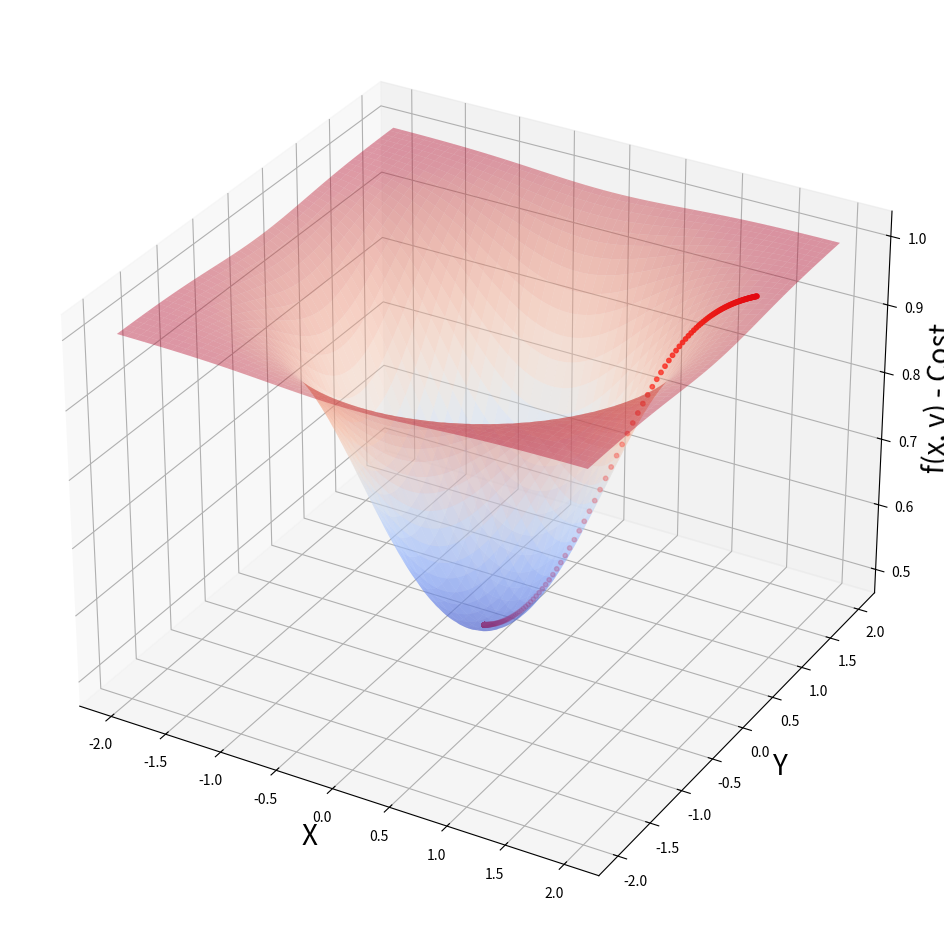

This figure's Python source:
import numpy
from matplotlib import pyplot, cm  # cm stands for colour map
from sympy import symbols, diff


def f(x, y):
    """2d function"""

    return 1 / (3 ** (-x**2 - y**2) + 1)


def dfx(x_value, y_value):
    """Partial derivative with respect to x"""

    x, y = symbols("x, y")

    return diff(f(x, y), x).evalf(subs={x: x_value, y: y_value})


def dfy(x_value, y_value):
    """Partial derivative with respect to y"""

    x, y = symbols("x, y")

    # it is better to write the derivative itself rather than the sympy calculation since it takes more
    # time for the computation when using sympy module
    return diff(f(x, y), y).evalf(subs={x: x_value, y: y_value})


# Batch Gradient Descent

def batch_gradient_descent(learning_rate: float, starting_x: float, starting_y: float, max_iterations: float = float("inf")):
    """Gradient Descent algorithm for multivariable relation"""

    current_point = numpy.array([starting_x, starting_y])
    values_array = current_point.reshape(1, 2)
    current_iteration = 0

    while current_iteration < max_iterations:

        x_gradient = dfx(current_point[0], current_point[1])
        y_gradient = dfy(current_point[0], current_point[1])
        gradients = numpy.array([x_gradient, y_gradient])

        current_point = current_point - learning_rate * gradients
        values_array = numpy.append(values_array, current_point.reshape(1, 2), axis=0)
        # values_array = numpy.concatenate((values_array, current_point.reshape(1, 2)), axis=0) it works the same as the above method

        current_iteration += 1

    return values_array


x_variable = numpy.linspace(start=-2, stop=2, num=200)
y_variable = numpy.linspace(start=-2, stop=2, num=200)

x_variable, y_variable = numpy.meshgrid(x_variable, y_variable)

gradient_descent_values = batch_gradient_descent(learning_rate=0.1, starting_x=1.8, starting_y=1.0, max_iterations=500)


# Generating 3D Plot
figure = pyplot.figure(figsize=[16, 12])  # creating a plot object using the figure method to store the plot
"""
axis = figure.gca(projection="3d")  # gca -> get_current_axes/ this method throws:
"MatplotlibDeprecationWarning: Calling gca() with keyword arguments was deprecated in Matplotlib 3.4. Starting two
minor releases later, gca() will take no keyword arguments. The gca() function should only be used to get the current
axes, or if no axes exist, create new axes with default keyword arguments. To create a new axes with non-default
arguments, use plt.axes() or plt.subplot()." error
solution: https://stackoverflow.com/questions/67095247/gca-and-latest-version-of-matplotlib
"""
axes = figure.add_subplot(projection="3d")
axes.set_xlabel("X", fontsize=20)
axes.set_ylabel("Y", fontsize=20)
axes.set_zlabel("f(x, y) - Cost", fontsize=20)
axes.scatter(gradient_descent_values[:, 0], gradient_descent_values[:, 1], f(gradient_descent_values[:, 0], gradient_descent_values[:, 1]), s=10, color="red")
axes.plot_surface(x_variable, y_variable, f(x_variable, y_variable), cmap=cm.coolwarm, alpha=0.4)
figure.show()
